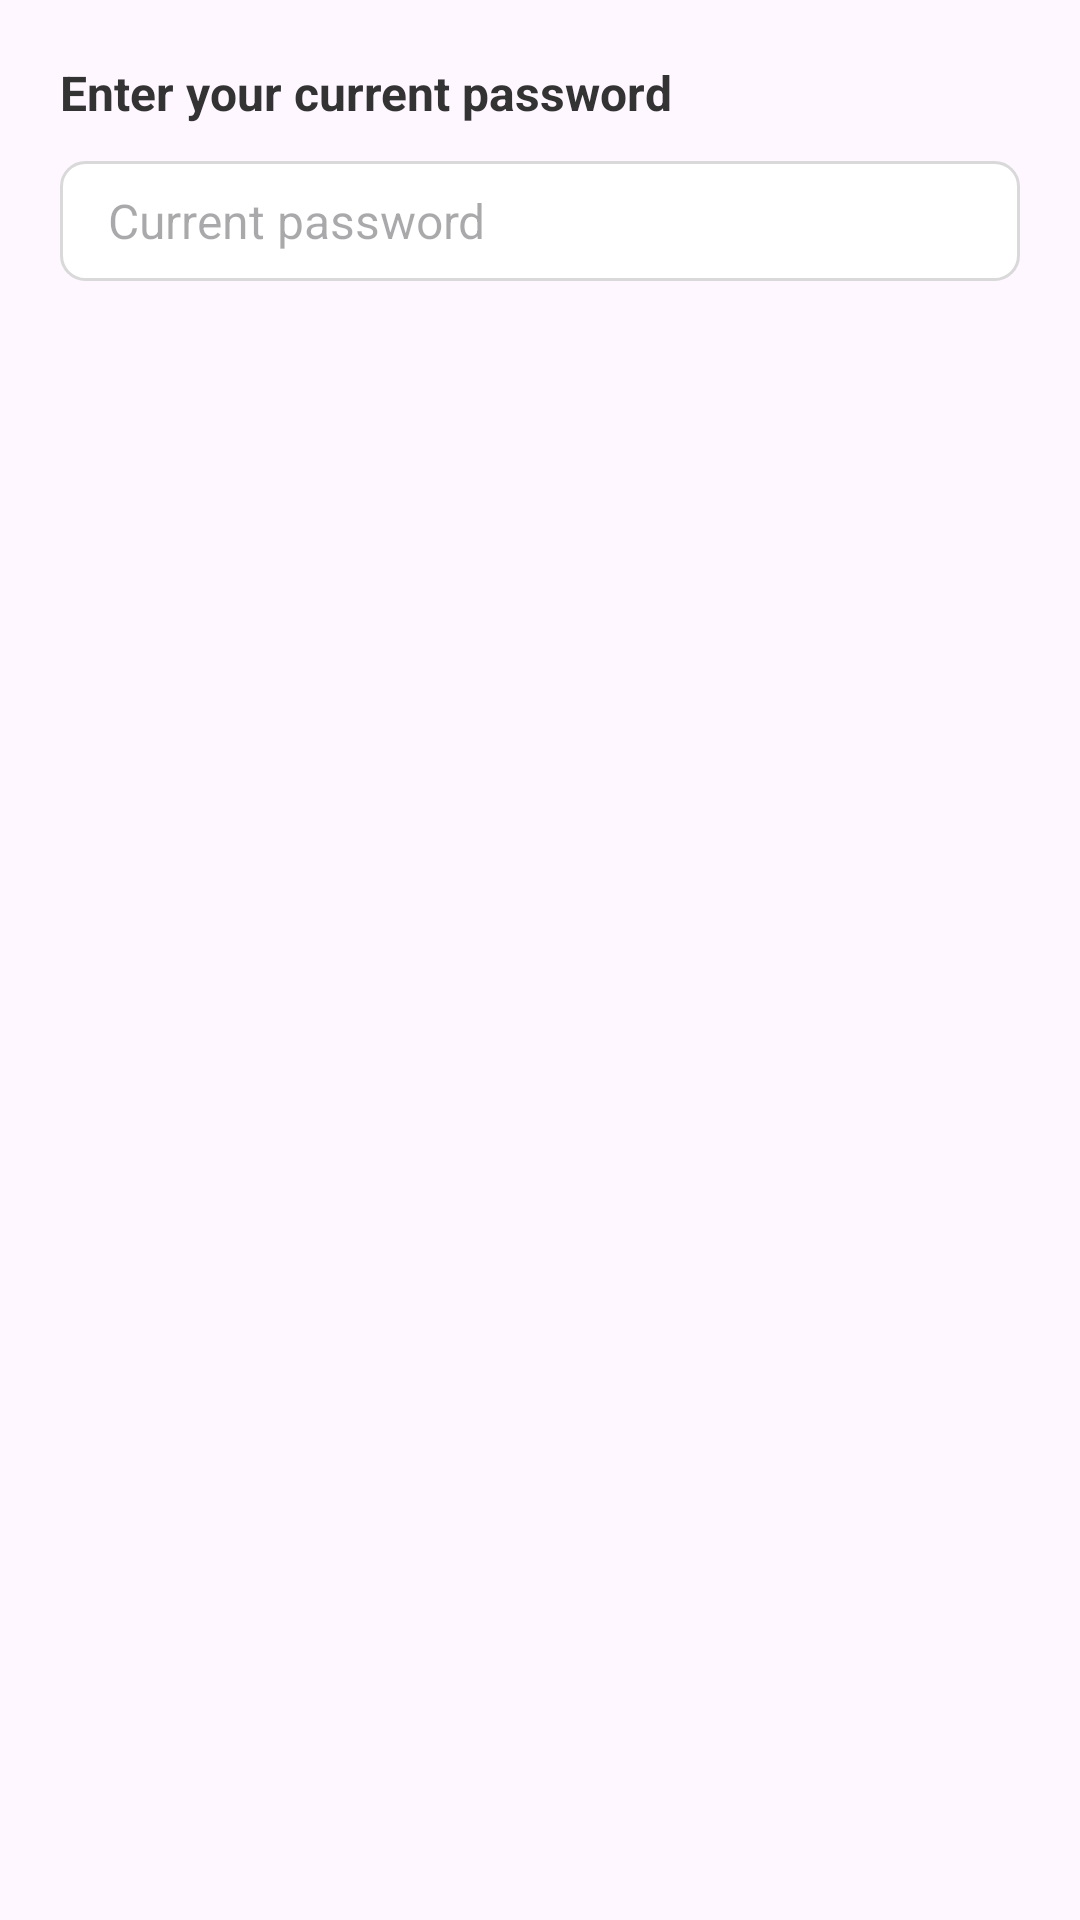

Write the Android layout XML for this screen, with the resource values it uses.
<!-- AndroidManifest.xml: application theme Theme.GoldfinBudgeting -->
<!-- res/layout/dialog_current_password.xml -->
<?xml version = "1.0" encoding = "utf-8"?>
<LinearLayout
    xmlns:android = "http://schemas.android.com/apk/res/android"
    android:layout_width = "match_parent"
    android:layout_height = "wrap_content"
    android:orientation = "vertical"
    android:padding = "20dp">

    <TextView
        android:layout_width = "match_parent"
        android:layout_height = "wrap_content"
        android:text = "Enter your current password"
        android:textSize = "16sp"
        android:textStyle = "bold"
        android:textColor = "#333333"/>

    <EditText
        android:id = "@+id/currentPasswordEditText"
        android:layout_width = "match_parent"
        android:layout_height = "40dp"
        android:layout_marginTop = "12dp"
        android:paddingStart = "16dp"
        android:paddingEnd = "16dp"
        android:background = "@drawable/profile_input"
        android:hint = "Current password"
        android:inputType = "textPassword"
        android:textSize = "16sp"
        android:textColor = "#1E1E1E"/>

</LinearLayout>
<!-- resources referenced by this layout -->
<resources>
  <!-- drawable profile_input (drawable) -->
  <?xml version = "1.0" encoding = "utf-8"?>
  <shape xmlns:android = "http://schemas.android.com/apk/res/android"
      android:shape = "rectangle">
  
      <solid android:color = "#FFFFFF" />
  
      <stroke
          android:width = "1dp"
          android:color = "#D9D9D9" />
  
      <corners android:radius = "8dp" />
  
  </shape>
  <style name="Theme.GoldfinBudgeting" parent="Base.Theme.GoldfinBudgeting" />
  <style name="Base.Theme.GoldfinBudgeting" parent="Theme.Material3.DayNight.NoActionBar">
          
          
      </style>
</resources>
